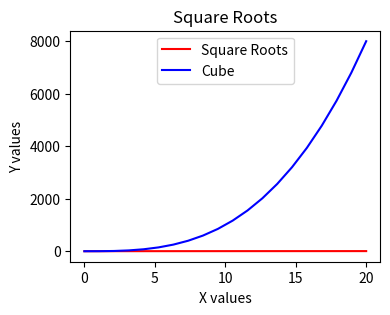

Generate this figure with matplotlib:
import numpy as np 

import matplotlib.pyplot as plt

import math

plt.rcParams['figure.figsize'] = [4,3]

x_vals = np.linspace(0,20,20)
y_vals = [math.sqrt(i) for i in x_vals]
y2_vals = x_vals ** 3

plt.xlabel('X values')
plt.ylabel('Y values')
plt.title('Square Roots')
plt.plot(x_vals, y_vals, 'r' , label='Square Roots')
plt.plot(x_vals, y2_vals, 'b' , label='Cube')
plt.legend(loc = 'upper center')
plt.show()